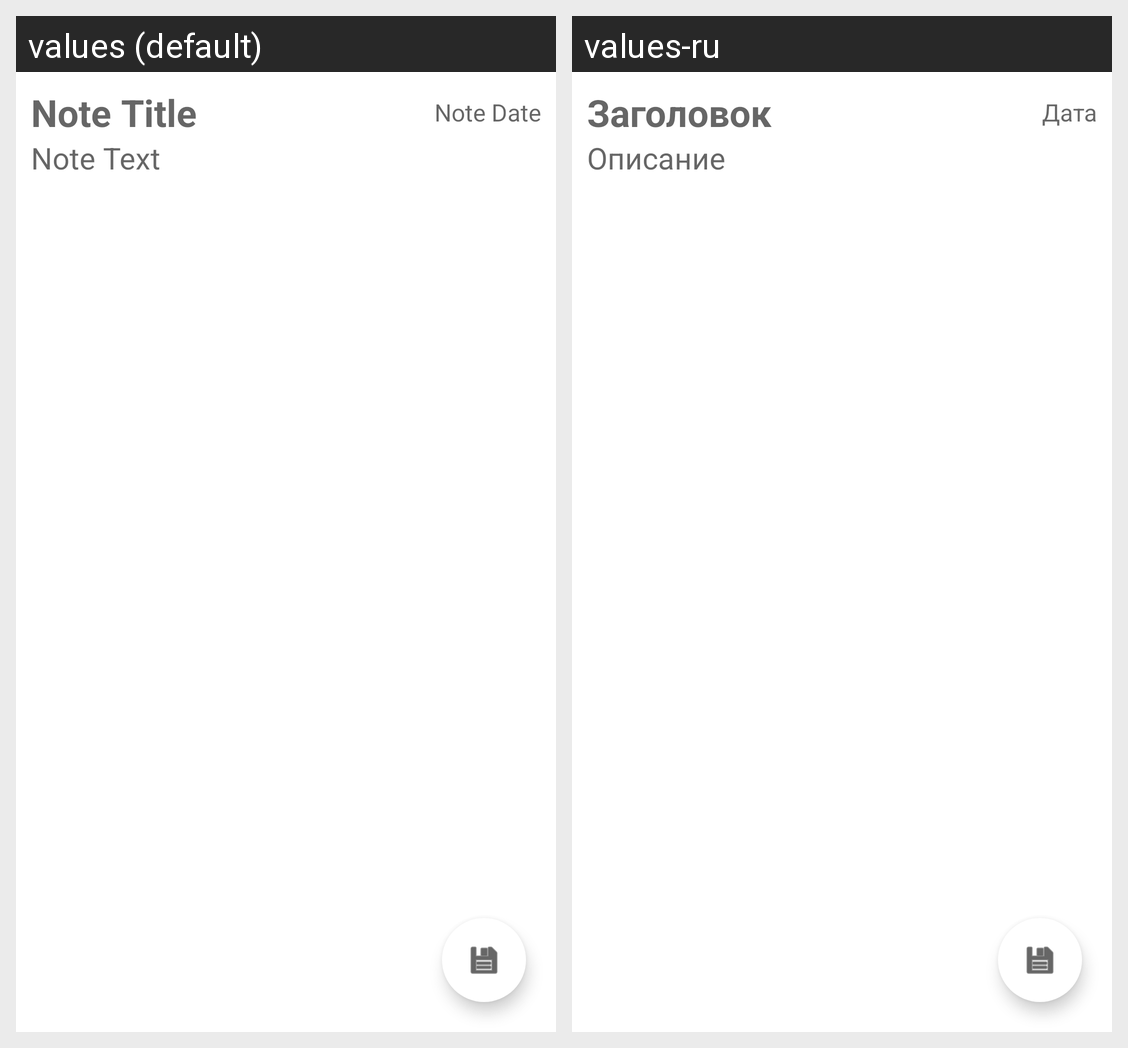

This grid shows one Android layout under two languages. Give, for every string resource on the screen, its name, the default text and each shown locale's text.
Android screen res/layout/fragment_details_note.xml rendered under 2 locales, left to right: values (default), values-ru. Device: Nexus 5 (rendered at 1080×1920; each locale shown at half size, 540×960, under a caption strip naming it); theme Theme.JavaAndroidNotes.NoActionBar.
Strings drawn on this screen, with the default value and each locale's value (text and hints the layout hard-codes, and strings that could not be matched under every locale, appear in the picture but are not listed):

hint_note_title
  values: Note Title
  values-ru: Заголовок

hint_note_date
  values: Note Date
  values-ru: Дата

hint_note_text
  values: Note Text
  values-ru: Описание
